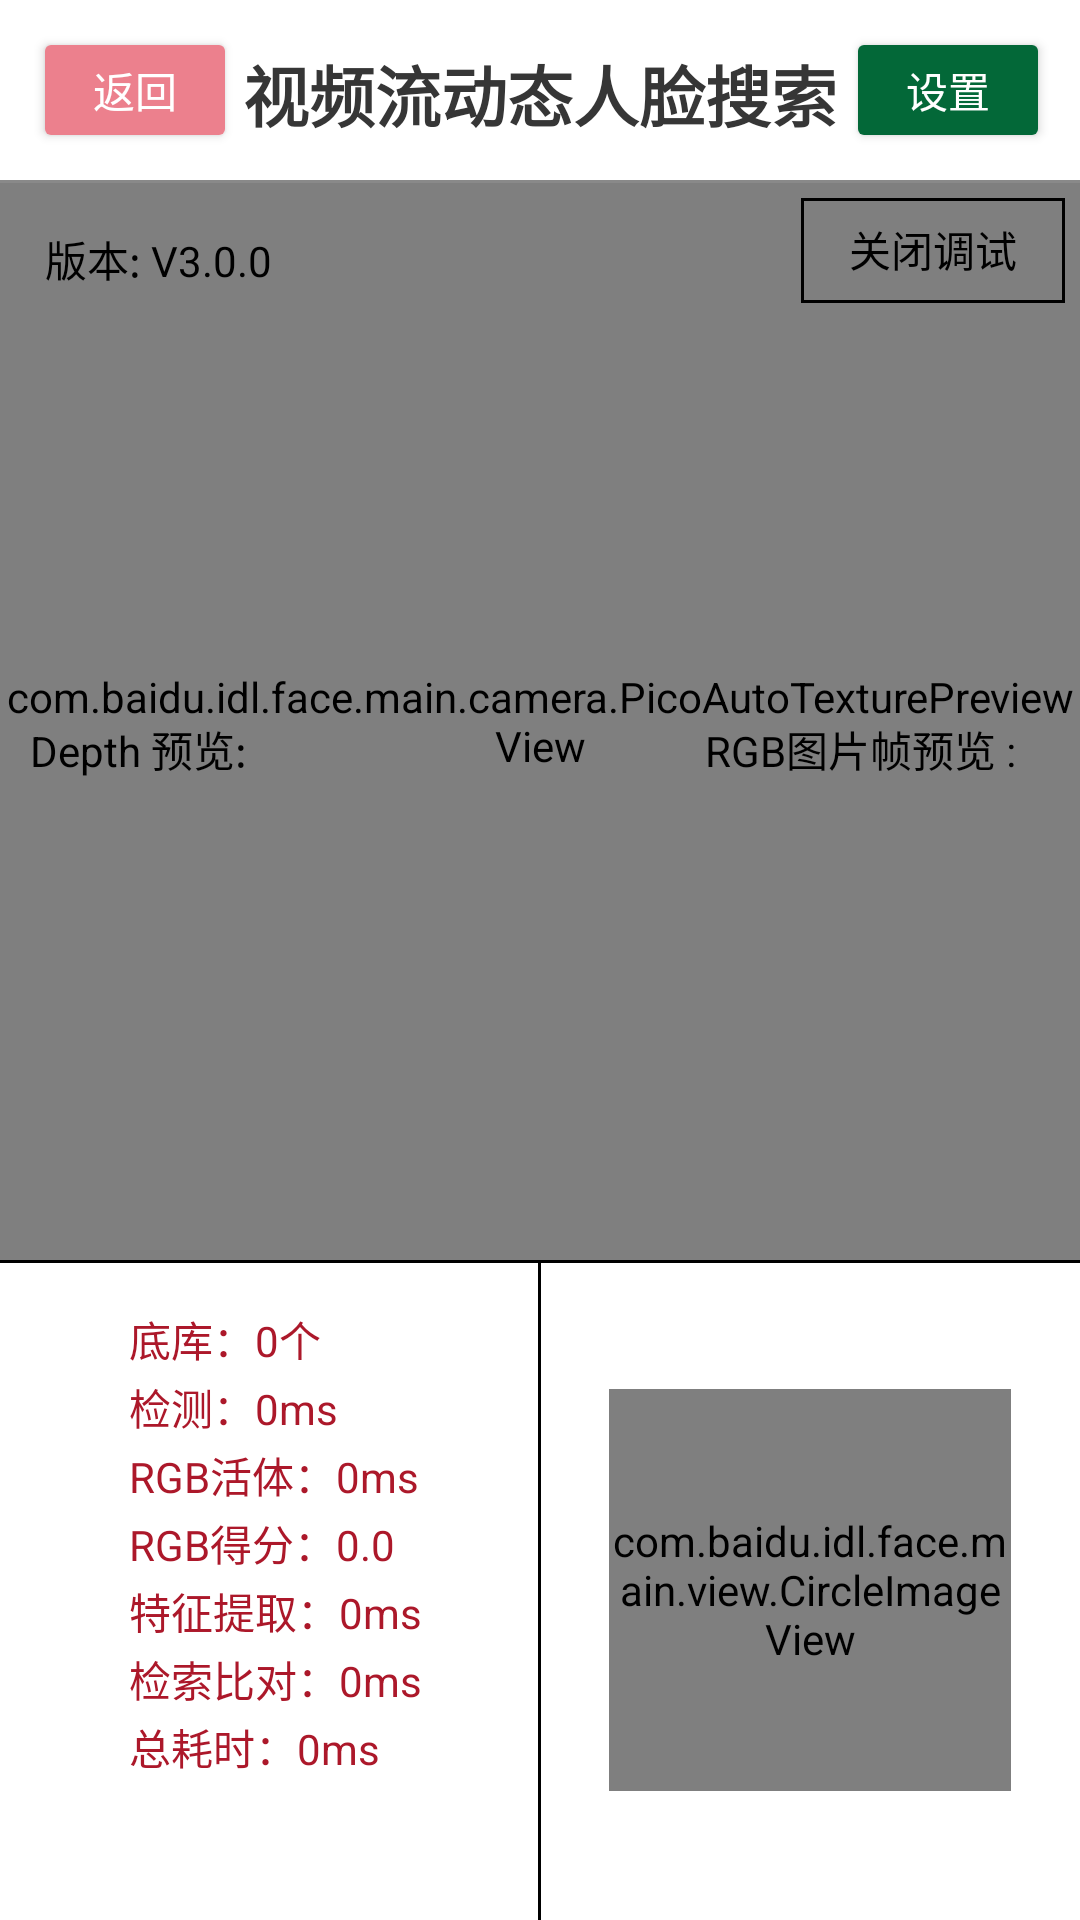

The Android layout XML behind this screen, and the referenced resources:
<!-- AndroidManifest.xml: fallback theme Theme.MaterialComponents.DayNight.NoActionBar -->
<!-- res/layout/activity_face_depth_open_debug_pico.xml -->
<RelativeLayout xmlns:android="http://schemas.android.com/apk/res/android"
    android:id="@+id/all_relative"
    android:layout_width="match_parent"
    android:layout_height="match_parent"
    android:background="@color/white"
    android:gravity="center_horizontal">

    <include
        android:id="@+id/search_title"
        layout="@layout/layout_search_title" />

    <com.baidu.idl.face.main.camera.PicoAutoTexturePreviewView
        android:id="@+id/auto_camera_preview_view"
        android:layout_width="match_parent"
        android:layout_height="match_parent"
        android:layout_below="@+id/search_title"
        android:layout_above="@+id/relativeLayout"
        android:layout_centerHorizontal="true" />

    <TextureView
        android:id="@+id/camera_preview_view"
        android:layout_width="match_parent"
        android:layout_height="match_parent"
        android:layout_below="@+id/search_title"
        android:layout_above="@+id/relativeLayout"
        android:layout_centerHorizontal="true" />

    <TextureView
        android:id="@+id/draw_detect_face_view"
        android:layout_width="match_parent"
        android:layout_height="match_parent"
        android:layout_below="@+id/search_title"
        android:layout_above="@+id/relativeLayout"
        android:layout_centerHorizontal="true" />

    <Button
        android:id="@+id/debug_btn"
        android:layout_width="wrap_content"
        android:layout_height="35dp"
        android:layout_alignParentRight="true"
        android:layout_below="@id/search_title"
        android:layout_margin="5dp"
        android:background="@drawable/logout_selector"
        android:text="关闭调试"
        android:textColor="#000" />

    <TextView
        android:id="@+id/version_txt"
        android:layout_width="wrap_content"
        android:layout_height="wrap_content"
        android:layout_below="@+id/search_title"
        android:layout_marginLeft="15dp"
        android:layout_marginTop="15dp"
        android:text="版本: V3.0.0"
        android:textColor="#000" />

    <TextView
        android:id="@+id/detect_rgb_surface_text"
        android:layout_width="wrap_content"
        android:layout_height="wrap_content"
        android:layout_above="@+id/face_detect_image_view"
        android:layout_alignBaseline="@+id/detect_depth_surface_text"
        android:layout_alignBottom="@+id/detect_depth_surface_text"
        android:layout_alignStart="@+id/face_detect_image_view"
        android:text="RGB图片帧预览 :"
        android:textColor="#000" />

    <TextView
        android:id="@+id/detect_depth_surface_text"
        android:layout_width="wrap_content"
        android:layout_height="wrap_content"
        android:layout_above="@+id/face_detect_image_view"
        android:layout_marginLeft="10dp"
        android:text="Depth 预览:"
        android:textColor="#000" />


    <android.opengl.GLSurfaceView
        android:id="@+id/depth_camera_preview_view"
        android:layout_width="120dp"
        android:layout_height="160dp"
        android:layout_above="@+id/relativeLayout"
        android:visibility="invisible" />

    <TextureView
        android:id="@+id/ir_camera_preview_view"
        android:layout_width="120dp"
        android:layout_height="160dp"
        android:layout_above="@+id/relativeLayout"
        android:visibility="invisible" />

    <ImageView
        android:id="@+id/face_detect_image_view"
        android:layout_width="120dp"
        android:layout_height="160dp"
        android:layout_alignEnd="@+id/debug_btn"
        android:layout_alignTop="@+id/depth_camera_preview_view"
        android:visibility="invisible" />

    <TextView
        android:id="@+id/depth_text"
        android:layout_width="wrap_content"
        android:layout_height="wrap_content"
        android:layout_below="@+id/detect_depth_surface_text"
        android:layout_marginLeft="100dp"
        android:textSize="18sp"
        android:visibility="gone" />

    <TextView
        android:id="@+id/rgb_text"
        android:layout_width="wrap_content"
        android:layout_height="wrap_content"
        android:layout_alignEnd="@id/face_detect_image_view"
        android:layout_below="@+id/detect_rgb_surface_text"
        android:layout_marginRight="10dp"
        android:textSize="18sp"
        android:visibility="gone" />

    <RelativeLayout
        android:id="@+id/relativeLayout"
        android:layout_width="match_parent"
        android:layout_height="220dp"
        android:layout_alignParentBottom="true"
        android:background="#fff"
        android:orientation="horizontal">

        <View
            android:id="@+id/view3"
            android:layout_width="match_parent"
            android:layout_height="1dp"
            android:background="#000" />

        <LinearLayout
            android:id="@+id/linear_layout"
            android:layout_width="wrap_content"
            android:layout_height="wrap_content"
            android:layout_below="@+id/view3"
            android:layout_marginTop="5dp"
            android:orientation="vertical">

            <TextView
                android:id="@+id/tv_num"
                android:layout_width="wrap_content"
                android:layout_height="wrap_content"
                android:layout_marginLeft="43dp"
                android:layout_marginTop="10dp"
                android:text="底库：0个"
                android:textColor="#ac182a" />

            <TextView
                android:id="@+id/tv_detect"
                android:layout_width="wrap_content"
                android:layout_height="wrap_content"
                android:layout_marginLeft="43dp"
                android:layout_marginTop="2dp"
                android:text="检测：0ms"
                android:textColor="#ac182a" />

            <TextView
                android:id="@+id/tv_live"
                android:layout_width="wrap_content"
                android:layout_height="wrap_content"
                android:layout_below="@+id/tv_detect"
                android:layout_marginLeft="43dp"
                android:layout_marginTop="2dp"
                android:text="RGB活体：0ms"
                android:textColor="#ac182a" />

            <TextView
                android:id="@+id/tv_live_score"
                android:layout_width="wrap_content"
                android:layout_height="wrap_content"
                android:layout_marginLeft="43dp"
                android:layout_marginTop="2dp"
                android:text="RGB得分：0.0"
                android:textColor="#ac182a" />

            <TextView
                android:id="@+id/tv_ir"
                android:layout_width="wrap_content"
                android:layout_height="wrap_content"
                android:layout_below="@+id/tv_detect"
                android:layout_marginLeft="43dp"
                android:layout_marginTop="2dp"
                android:text="RGB活体：0ms"
                android:textColor="#ac182a"
                android:visibility="gone" />

            <TextView
                android:id="@+id/tv_ir_score"
                android:layout_width="wrap_content"
                android:layout_height="wrap_content"
                android:layout_marginLeft="43dp"
                android:layout_marginTop="2dp"
                android:text="RGB得分：0.0"
                android:textColor="#ac182a"
                android:visibility="gone" />

            <TextView
                android:id="@+id/tv_depth"
                android:layout_width="wrap_content"
                android:layout_height="wrap_content"
                android:layout_below="@+id/tv_detect"
                android:layout_marginLeft="43dp"
                android:layout_marginTop="2dp"
                android:text="RGB活体：0ms"
                android:textColor="#ac182a"
                android:visibility="gone" />

            <TextView
                android:id="@+id/tv_depth_score"
                android:layout_width="wrap_content"
                android:layout_height="wrap_content"
                android:layout_marginLeft="43dp"
                android:layout_marginTop="2dp"
                android:text="RGB得分：0.0"
                android:textColor="#ac182a"
                android:visibility="gone" />

            <TextView
                android:id="@+id/tv_feature"
                android:layout_width="wrap_content"
                android:layout_height="wrap_content"
                android:layout_marginLeft="43dp"
                android:layout_marginTop="2dp"
                android:text="特征提取：0ms"
                android:textColor="#ac182a" />

            <TextView
                android:id="@+id/tv_all"
                android:layout_width="wrap_content"
                android:layout_height="wrap_content"
                android:layout_marginLeft="43dp"
                android:layout_marginTop="2dp"
                android:text="检索比对：0ms"
                android:textColor="#ac182a" />

            <TextView
                android:id="@+id/tv_all_time"
                android:layout_width="wrap_content"
                android:layout_height="wrap_content"
                android:layout_marginLeft="43dp"
                android:layout_marginTop="2dp"
                android:text="总耗时：0ms"
                android:textColor="#ac182a" />

        </LinearLayout>

        <View
            android:id="@+id/view2"
            android:layout_width="1dp"
            android:layout_height="match_parent"
            android:layout_centerHorizontal="true"
            android:background="#000" />

        <include
            android:id="@+id/linearLayout"
            layout="@layout/activity_search_itme"
            android:layout_width="wrap_content"
            android:layout_height="wrap_content"
            android:layout_toRightOf="@id/view2"
            android:gravity="center"
            android:orientation="vertical" />
    </RelativeLayout>

</RelativeLayout>
<!-- res/layout/layout_search_title.xml (included above) -->
<?xml version="1.0" encoding="utf-8"?>
<RelativeLayout xmlns:android="http://schemas.android.com/apk/res/android"
    android:layout_width="wrap_content"
    android:layout_height="wrap_content">
    <Button
        android:id="@+id/btn_back"
        android:layout_width="60dp"
        android:layout_height="30dp"
        android:layout_marginLeft="15dp"
        android:layout_marginTop="15dp"
        android:background="@drawable/fillet_style_return_selector"
        android:text="返回"
        android:textColor="#ffffff" />

    <TextView
        android:id="@+id/textView4"
        android:layout_width="match_parent"
        android:layout_height="wrap_content"
        android:layout_marginTop="15dp"
        android:gravity="center"
        android:text="视频流动态人脸搜索"
        android:textColor="#363636"
        android:textSize="22dp"
        android:textStyle="bold" />

    <Button
        android:id="@+id/btn_setting"
        android:layout_width="60dp"
        android:layout_height="30dp"
        android:layout_alignParentEnd="true"
        android:layout_alignTop="@+id/textView4"
        android:layout_marginEnd="14dp"
        android:background="@drawable/fillet_style_button_selector"
        android:text="设置"
        android:textColor="#ffffff" />

    <View
        android:id="@+id/shang_view"
        android:layout_width="match_parent"
        android:layout_height="1dp"
        android:layout_below="@id/btn_back"
        android:layout_marginTop="15dp"
        android:background="#898989" />

</RelativeLayout>
<!-- res/layout/activity_search_itme.xml (included above) -->
<?xml version="1.0" encoding="utf-8"?>
<RelativeLayout xmlns:android="http://schemas.android.com/apk/res/android"
    android:layout_width="match_parent"
    android:layout_height="match_parent">

    <TextView
        android:id="@+id/detect_text"
        android:layout_width="match_parent"
        android:layout_height="30dp"
        android:layout_above="@+id/image"
        android:layout_alignParentStart="true"
        android:layout_marginBottom="12dp"
        android:gravity="center"
        android:textColor="#000000" />

    <RelativeLayout
        android:layout_width="140dp"
        android:layout_height="140dp"
        android:layout_alignParentTop="true"
        android:layout_centerHorizontal="true"
        android:layout_marginTop="40dp"
        android:background="@drawable/fillet_style_search_item">

        <com.baidu.idl.face.main.view.CircleImageView
            android:id="@+id/detect_reg_image_item"
            android:layout_width="134dp"
            android:layout_height="134dp"
            android:layout_centerHorizontal="true"
            android:layout_centerVertical="true"
            android:src="@mipmap/ic_littleicon"
            />

    </RelativeLayout>
</RelativeLayout>
<!-- resources referenced by this layout -->
<resources>
  <color name="white">#FFFFFF</color>
  <!-- drawable fillet_style_button_selector (drawable) -->
  <?xml version="1.0" encoding="utf-8"?>
  <shape xmlns:android="http://schemas.android.com/apk/res/android">
      <corners android:radius="2dp" />
      <solid android:color="#036838"></solid>
  </shape>
  <!-- drawable fillet_style_return_selector (drawable) -->
  <?xml version="1.0" encoding="utf-8"?>
  <shape xmlns:android="http://schemas.android.com/apk/res/android">
      <corners android:radius="2dp" />
      <solid android:color="#ec808d"></solid>
  </shape>
  <!-- drawable logout_selector (drawable) -->
  <?xml version="1.0" encoding="utf-8"?>
  <shape xmlns:android="http://schemas.android.com/apk/res/android">
      <solid android:color="@null" />
      <padding
          android:bottom="1dip"
          android:left="1dip"
          android:right="1dip" />
  
      <stroke
          android:width="1dip"
          android:color="#000" />
      
      <size
          android:width="10dip"
          android:height="10dip" />
  
  </shape>
  <!-- mipmap ic_littleicon: png bitmap (mipmap-xxhdpi, 15910 bytes) -->
</resources>
